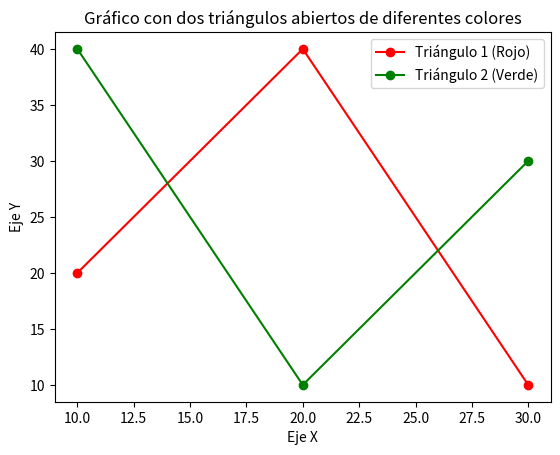

The matplotlib source for this figure:
import matplotlib.pyplot as plt

# Coordenadas de los puntos que forman los triángulos abiertos
x1 = [10, 20, 30]  # Vértices en el eje X del primer triángulo
y1 = [20, 40, 10]  # Vértices en el eje Y del primer triángulo
x2 = [10, 20, 30]  # Vértices en el eje X del segundo triángulo
y2 = [40, 10, 30]  # Vértices en el eje Y del segundo triángulo

# Crear el gráfico con diferentes colores
plt.plot(x1, y1, marker='o', linestyle='-', color='r', label='Triángulo 1 (Rojo)')  # Color rojo para el primer triángulo
plt.plot(x2, y2, marker='o', linestyle='-', color='g', label='Triángulo 2 (Verde)')  # Color verde para el segundo triángulo

# Títulos y etiquetas
plt.title('Gráfico con dos triángulos abiertos de diferentes colores')
plt.xlabel('Eje X')
plt.ylabel('Eje Y')

# Mostrar leyenda
plt.legend()

# Mostrar el gráfico
plt.show()
